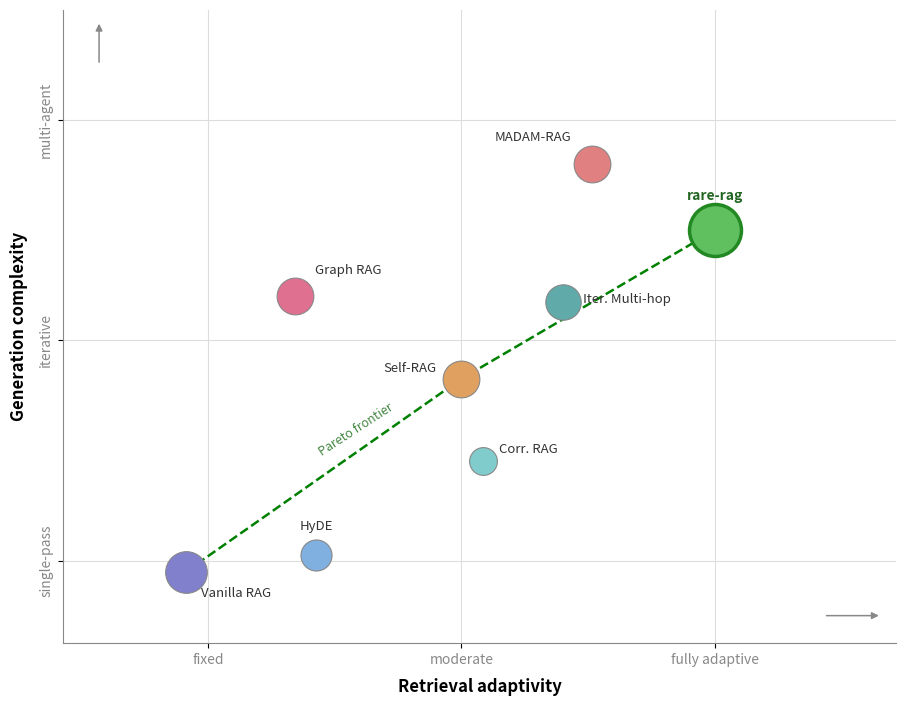

Source code (Python):
"""Regenerate arch_comparison.png using matplotlib."""

import matplotlib

matplotlib.use("Agg")
import matplotlib.pyplot as plt

fig, ax = plt.subplots(figsize=(9, 7))

# ── data ──────────────────────────────────────────────────────────────────────
# (name, x, y, size, color, bold_outline)
points = [
    ("Vanilla RAG", 0.12, 0.08, 900, "#8080cc", False),
    ("HyDE", 0.30, 0.11, 500, "#80b0e0", False),
    ("Self-RAG", 0.50, 0.43, 700, "#e0a060", False),
    ("Graph RAG", 0.27, 0.58, 700, "#e07090", False),
    ("Corr. RAG", 0.53, 0.28, 400, "#80cccc", False),
    ("Iter. Multi-hop", 0.64, 0.57, 650, "#60aaaa", False),
    ("MADAM-RAG", 0.68, 0.82, 700, "#e08080", False),
    ("rare-rag", 0.85, 0.70, 1400, "#60c060", True),
]

# Pareto frontier: Vanilla → Self-RAG → rare-rag
pareto_x = [0.12, 0.50, 0.85]
pareto_y = [0.08, 0.43, 0.70]
ax.plot(pareto_x, pareto_y, "g--", lw=1.8, zorder=1)
# place label right beside the line (at x=0.33, y_line≈0.27), just above it
ax.text(
    0.30,
    0.285,
    "Pareto frontier",
    ha="left",
    va="bottom",
    fontsize=9,
    color="#448844",
    style="italic",
    rotation=33,
)

# Per-label offsets: (dx, dy, ha)
# Dots ON the Pareto line get labels placed to side/below so they don't sit on the line.
# Dots off the line get labels toward the clear space.
LABEL_OFFSETS = {
    # (dx, dy, ha)  — offsets ≈ circle radius + 2pt margin in data coords
    "Vanilla RAG": (0.02, -0.052, "left"),  # below-right
    "HyDE": (0.00, 0.040, "center"),  # above
    "Self-RAG": (-0.034, 0.008, "right"),  # left (on Pareto line)
    "Graph RAG": (0.028, 0.036, "left"),  # above-right
    "Corr. RAG": (0.022, 0.010, "left"),  # right
    "Iter. Multi-hop": (0.028, -0.008, "left"),  # right (on Pareto line)
    "MADAM-RAG": (-0.028, 0.036, "right"),  # above-left
    "rare-rag": (0.00, 0.050, "center"),  # above
}

# Scatter
for name, x, y, sz, color, bold in points:
    lw = 2.5 if bold else 0.8
    ec = "#228822" if bold else "#888888"
    ax.scatter(x, y, s=sz, color=color, edgecolors=ec, linewidths=lw, zorder=3)
    dx, dy, ha = LABEL_OFFSETS.get(name, (0.04, 0.05, "left"))
    is_rare = name == "rare-rag"
    ax.text(
        x + dx,
        y + dy,
        name,
        ha=ha,
        va="bottom",
        fontsize=10 if is_rare else 9.5,
        fontweight="bold" if is_rare else "normal",
        color="#226622" if is_rare else "#333333",
        zorder=4,
    )

# ── axes styling ──────────────────────────────────────────────────────────────
ax.set_xlim(-0.05, 1.10)
ax.set_ylim(-0.05, 1.10)
ax.spines["top"].set_visible(False)
ax.spines["right"].set_visible(False)
ax.spines["left"].set_color("#888888")
ax.spines["bottom"].set_color("#888888")

# X axis
ax.set_xticks([0.15, 0.50, 0.85])
ax.set_xticklabels(
    ["fixed", "moderate", "fully adaptive"], fontsize=10, color="#888888"
)
ax.set_xlabel("Retrieval adaptivity", fontsize=12, fontweight="bold", labelpad=8)

# Y axis
ax.set_yticks([0.10, 0.50, 0.90])
ax.set_yticklabels(
    ["single-pass", "iterative", "multi-agent"],
    fontsize=10,
    color="#888888",
    rotation=90,
    va="center",
)
ax.set_ylabel("Generation complexity", fontsize=12, fontweight="bold", labelpad=8)

# Light grid lines matching the original
for xg in [0.15, 0.50, 0.85]:
    ax.axvline(xg, color="#dddddd", lw=0.8, zorder=0)
for yg in [0.10, 0.50, 0.90]:
    ax.axhline(yg, color="#dddddd", lw=0.8, zorder=0)

# Arrow heads on axes
ax.annotate(
    "",
    xy=(1.08, 0),
    xytext=(1.0, 0),
    arrowprops=dict(arrowstyle="-|>", color="#888888", lw=1.1),
)
ax.annotate(
    "",
    xy=(0, 1.08),
    xytext=(0, 1.0),
    arrowprops=dict(arrowstyle="-|>", color="#888888", lw=1.1),
)

plt.tight_layout(pad=0.5)
plt.savefig("arch_comparison.png", dpi=200, bbox_inches="tight")
print("Saved arch_comparison.png")
